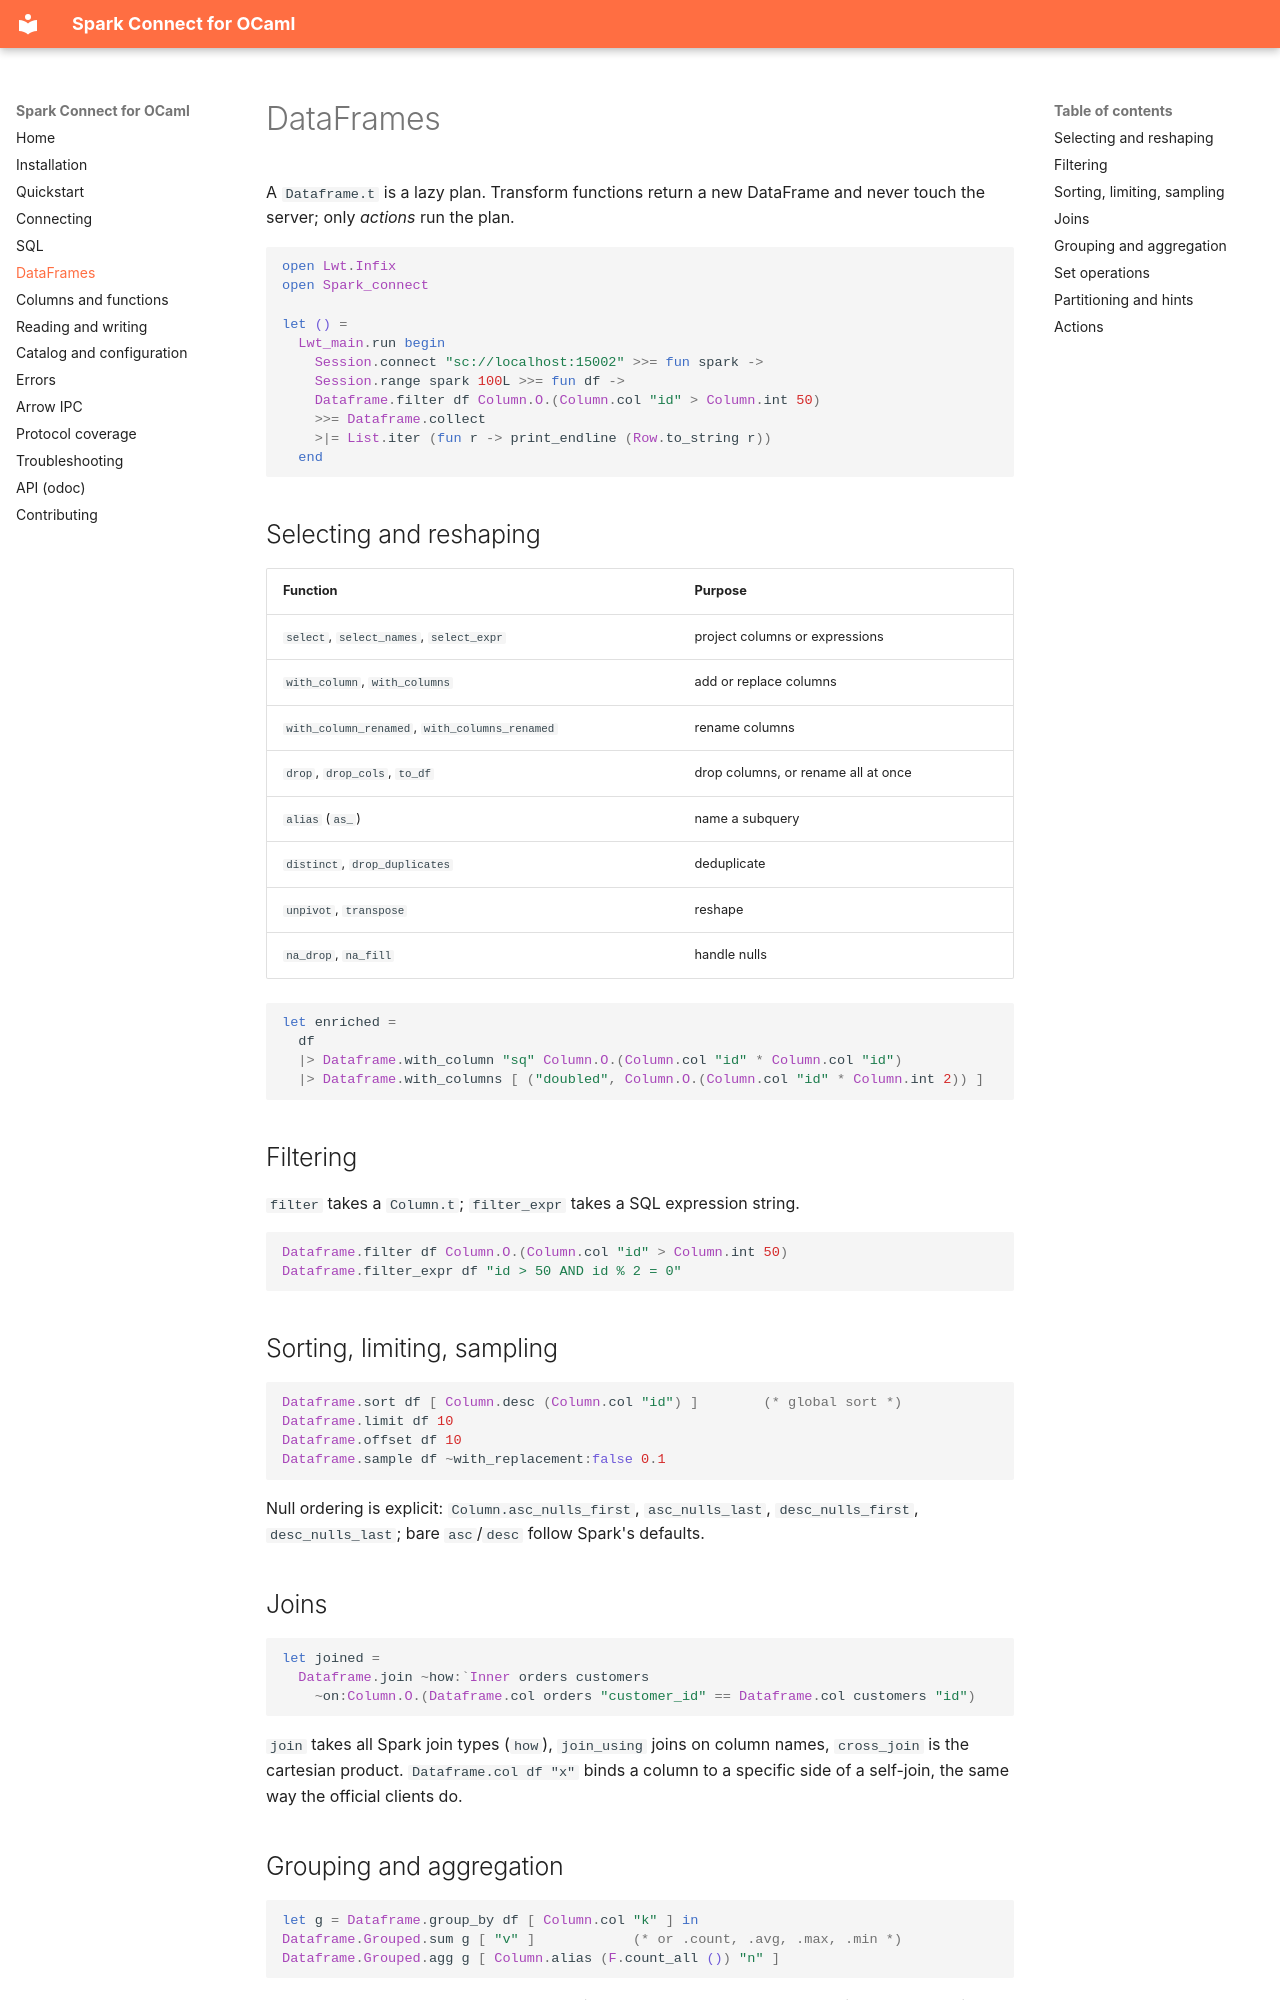

repository: lisancao/spark-connect-ocaml · page: dataframes/index.html · generator: mkdocs

# DataFrames

A `Dataframe.t` is a lazy plan. Transform functions return a new DataFrame and
never touch the server; only *actions* run the plan.

```ocaml
open Lwt.Infix
open Spark_connect

let () =
  Lwt_main.run begin
    Session.connect "sc://localhost:15002" >>= fun spark ->
    Session.range spark 100L >>= fun df ->
    Dataframe.filter df Column.O.(Column.col "id" > Column.int 50)
    >>= Dataframe.collect
    >|= List.iter (fun r -> print_endline (Row.to_string r))
  end
```

## Selecting and reshaping

| Function | Purpose |
|---|---|
| `select`, `select_names`, `select_expr` | project columns or expressions |
| `with_column`, `with_columns` | add or replace columns |
| `with_column_renamed`, `with_columns_renamed` | rename columns |
| `drop`, `drop_cols`, `to_df` | drop columns, or rename all at once |
| `alias` (`as_`) | name a subquery |
| `distinct`, `drop_duplicates` | deduplicate |
| `unpivot`, `transpose` | reshape |
| `na_drop`, `na_fill` | handle nulls |

```ocaml
let enriched =
  df
  |> Dataframe.with_column "sq" Column.O.(Column.col "id" * Column.col "id")
  |> Dataframe.with_columns [ ("doubled", Column.O.(Column.col "id" * Column.int 2)) ]
```

## Filtering

`filter` takes a `Column.t`; `filter_expr` takes a SQL expression string.

```ocaml
Dataframe.filter df Column.O.(Column.col "id" > Column.int 50)
Dataframe.filter_expr df "id > 50 AND id % 2 = 0"
```

## Sorting, limiting, sampling

```ocaml
Dataframe.sort df [ Column.desc (Column.col "id") ]        (* global sort *)
Dataframe.limit df 10
Dataframe.offset df 10
Dataframe.sample df ~with_replacement:false 0.1
```

Null ordering is explicit: `Column.asc_nulls_first`, `asc_nulls_last`,
`desc_nulls_first`, `desc_nulls_last`; bare `asc`/`desc` follow Spark's defaults.

## Joins

```ocaml
let joined =
  Dataframe.join ~how:`Inner orders customers
    ~on:Column.O.(Dataframe.col orders "customer_id" == Dataframe.col customers "id")
```

`join` takes all Spark join types (`how`), `join_using` joins on column names,
`cross_join` is the cartesian product. `Dataframe.col df "x"` binds a column to a
specific side of a self-join, the same way the official clients do.
